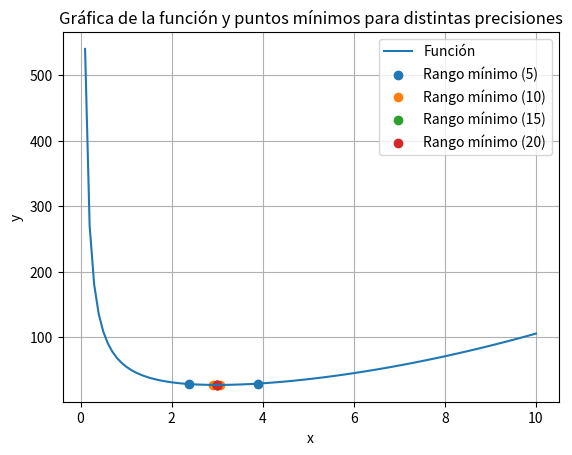

Here is the Python script that generated this plot:
import math
import matplotlib.pyplot as plt

def linspace(start, stop, num):
    return [start + i*(stop-start)/(num-1) for i in range(num)]

def plot(funcion, a, b, n_arreglo):
    x_valores = linspace(a, b, 100)
    y_valores = [funcion(x) for x in x_valores]

    plt.plot(x_valores, y_valores, label='Función')

    for n in n_arreglo:
        rango_minimo = fibonacci_search(funcion, a, b, n)
        if rango_minimo:
            min_x, max_x = rango_minimo
            plt.scatter([min_x, max_x], [funcion(min_x), funcion(max_x)], label=f'Rango mínimo ({n})')

    plt.legend()
    plt.xlabel('x')
    plt.ylabel('y')
    plt.title('Gráfica de la función y puntos mínimos para distintas precisiones')
    plt.grid(True)
    plt.show()


def fibonacci(n):
    if n <= 0:
        return 1
    elif n == 1:
        return 1
    else:
        fib = [0, 1]
        for i in range(2, n + 2):
            fib.append(fib[i-1] + fib[i-2])
        return fib[n + 1]


def fibonacci_search(funcion, a, b, n):
    L = b - a
    k = 2
    
    while k <= n:
        Lk_asterisco = (fibonacci(n - k + 1) / fibonacci(n + 1)) * L
        x1 = a + Lk_asterisco
        x2 = b - Lk_asterisco
        
        fx1 = funcion(x1)
        fx2 = funcion(x2)
        
        if fx1 > fx2:
            a = x1
        elif fx1 < fx2:
            b = x2
        else:
            a = x1
            b = x2
        
        k += 1
    print(a, b)
    return (a, b)

def f(x):
    r = (x**2)+(54/x)
    return r

plot(f, 0.1, 10, [5, 10, 15, 20])